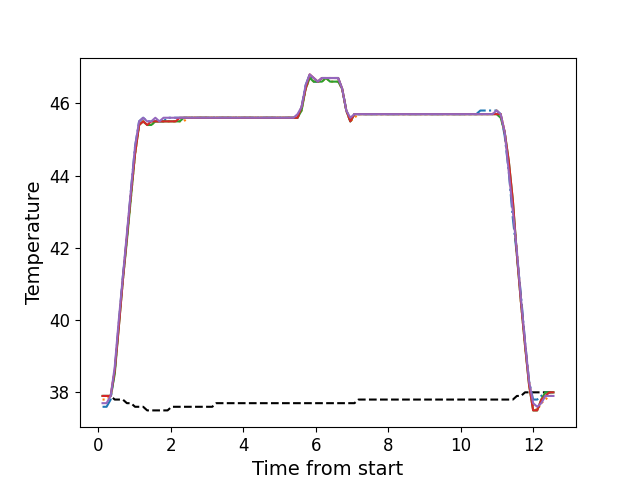

Values plotted in this chart, from the file beside it:
, times, neutral, z1, z2, z3, z4, z5
0, 0.116, 37.9, 37.6, 37.8, 37.9, 37.9, 37.7
1, 0.227, 37.9, 37.6, 37.8, 37.9, 37.9, 37.7
2, 0.34, 37.9, 37.8, 37.9, 37.9, 37.9, 37.9
3, 0.452, 37.8, 38.6, 38.6, 38.5, 38.6, 38.7
4, 0.564, 37.8, 39.9, 39.9, 39.8, 39.8, 40.0
5, 0.676, 37.8, 41.2, 41.1, 41.1, 41.1, 41.2
6, 0.788, 37.7, 42.3, 42.3, 42.2, 42.3, 42.4
7, 0.9, 37.7, 43.6, 43.4, 43.4, 43.5, 43.6
8, 1.013, 37.6, 44.8, 44.6, 44.6, 44.6, 44.8
9, 1.125, 37.6, 45.5, 45.4, 45.4, 45.4, 45.5
10, 1.237, 37.6, 45.6, 45.5, 45.5, 45.5, 45.6
11, 1.348, 37.5, 45.5, 45.4, 45.4, 45.4, 45.5
12, 1.461, 37.5, 45.5, 45.4, 45.4, 45.5, 45.5
13, 1.572, 37.5, 45.5, 45.5, 45.5, 45.5, 45.6
14, 1.684, 37.5, 45.5, 45.5, 45.5, 45.5, 45.5
15, 1.797, 37.5, 45.5, 45.5, 45.5, 45.5, 45.6
16, 1.909, 37.5, 45.6, 45.5, 45.5, 45.5, 45.6
17, 2.021, 37.6, 45.6, 45.5, 45.5, 45.5, 45.6
18, 2.133, 37.6, 45.6, 45.5, 45.5, 45.5, 45.6
19, 2.245, 37.6, 45.6, 45.5, 45.5, 45.6, 45.6
20, 2.358, 37.6, 45.6, 45.5, 45.6, 45.6, 45.6
21, 2.469, 37.6, 45.6, 45.6, 45.6, 45.6, 45.6
22, 2.582, 37.6, 45.6, 45.6, 45.6, 45.6, 45.6
23, 2.694, 37.6, 45.6, 45.6, 45.6, 45.6, 45.6
24, 2.805, 37.6, 45.6, 45.6, 45.6, 45.6, 45.6
25, 2.919, 37.6, 45.6, 45.6, 45.6, 45.6, 45.6
26, 3.029, 37.6, 45.6, 45.6, 45.6, 45.6, 45.6
27, 3.142, 37.6, 45.6, 45.6, 45.6, 45.6, 45.6
28, 3.254, 37.7, 45.6, 45.6, 45.6, 45.6, 45.6
29, 3.365, 37.7, 45.6, 45.6, 45.6, 45.6, 45.6
30, 3.478, 37.7, 45.6, 45.6, 45.6, 45.6, 45.6
31, 3.589, 37.7, 45.6, 45.6, 45.6, 45.6, 45.6
32, 3.702, 37.7, 45.6, 45.6, 45.6, 45.6, 45.6
33, 3.813, 37.7, 45.6, 45.6, 45.6, 45.6, 45.6
34, 3.925, 37.7, 45.6, 45.6, 45.6, 45.6, 45.6
35, 4.038, 37.7, 45.6, 45.6, 45.6, 45.6, 45.6
36, 4.15, 37.7, 45.6, 45.6, 45.6, 45.6, 45.6
37, 4.262, 37.7, 45.6, 45.6, 45.6, 45.6, 45.6
38, 4.374, 37.7, 45.6, 45.6, 45.6, 45.6, 45.6
39, 4.486, 37.7, 45.6, 45.6, 45.6, 45.6, 45.6
40, 4.598, 37.7, 45.6, 45.6, 45.6, 45.6, 45.6
41, 4.71, 37.7, 45.6, 45.6, 45.6, 45.6, 45.6
42, 4.822, 37.7, 45.6, 45.6, 45.6, 45.6, 45.6
43, 4.934, 37.7, 45.6, 45.6, 45.6, 45.6, 45.6
44, 5.046, 37.7, 45.6, 45.6, 45.6, 45.6, 45.6
45, 5.158, 37.7, 45.6, 45.6, 45.6, 45.6, 45.6
46, 5.27, 37.7, 45.6, 45.6, 45.6, 45.6, 45.6
47, 5.382, 37.7, 45.6, 45.6, 45.6, 45.6, 45.6
48, 5.494, 37.7, 45.6, 45.6, 45.6, 45.6, 45.7
49, 5.607, 37.7, 45.9, 45.8, 45.8, 45.9, 45.9
50, 5.718, 37.7, 46.5, 46.4, 46.4, 46.4, 46.5
51, 5.83, 37.7, 46.8, 46.7, 46.7, 46.8, 46.8
52, 5.942, 37.7, 46.6, 46.6, 46.6, 46.7, 46.7
53, 6.055, 37.7, 46.6, 46.6, 46.6, 46.6, 46.6
54, 6.168, 37.7, 46.7, 46.6, 46.6, 46.7, 46.7
55, 6.279, 37.7, 46.7, 46.7, 46.7, 46.7, 46.7
56, 6.392, 37.7, 46.7, 46.6, 46.6, 46.7, 46.7
57, 6.503, 37.7, 46.7, 46.6, 46.6, 46.7, 46.7
58, 6.615, 37.7, 46.7, 46.6, 46.6, 46.7, 46.7
59, 6.727, 37.7, 46.4, 46.4, 46.4, 46.4, 46.4
... 52 more rows
